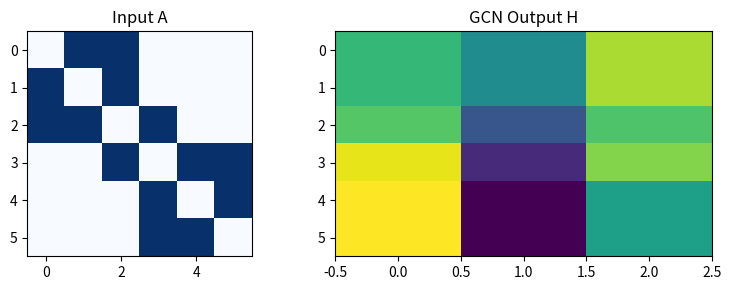

Recreate this plot in Python.
import numpy as np
N,F=6,4; F_out=3
A=np.array([[0,1,1,0,0,0],[1,0,1,0,0,0],[1,1,0,1,0,0],[0,0,1,0,1,1],[0,0,0,1,0,1],[0,0,0,1,1,0]],float)
X=np.random.randn(N,F)
# GCN layer
A_hat=A+np.eye(N); D_inv=np.diag(1/A_hat.sum(axis=1)); A_norm=D_inv@A_hat
W=np.random.randn(F,F_out)*0.3; H=np.tanh(A_norm@X@W)
print('H shape:',H.shape,'\nH[0]:',H[0].round(3))

import matplotlib.pyplot as plt
fig,ax=plt.subplots(1,2,figsize=(8,3))
ax[0].imshow(A,cmap='Blues'); ax[0].set_title('Input A')
ax[1].imshow(H,aspect='auto',cmap='viridis'); ax[1].set_title('GCN Output H')
plt.tight_layout(); plt.show()
